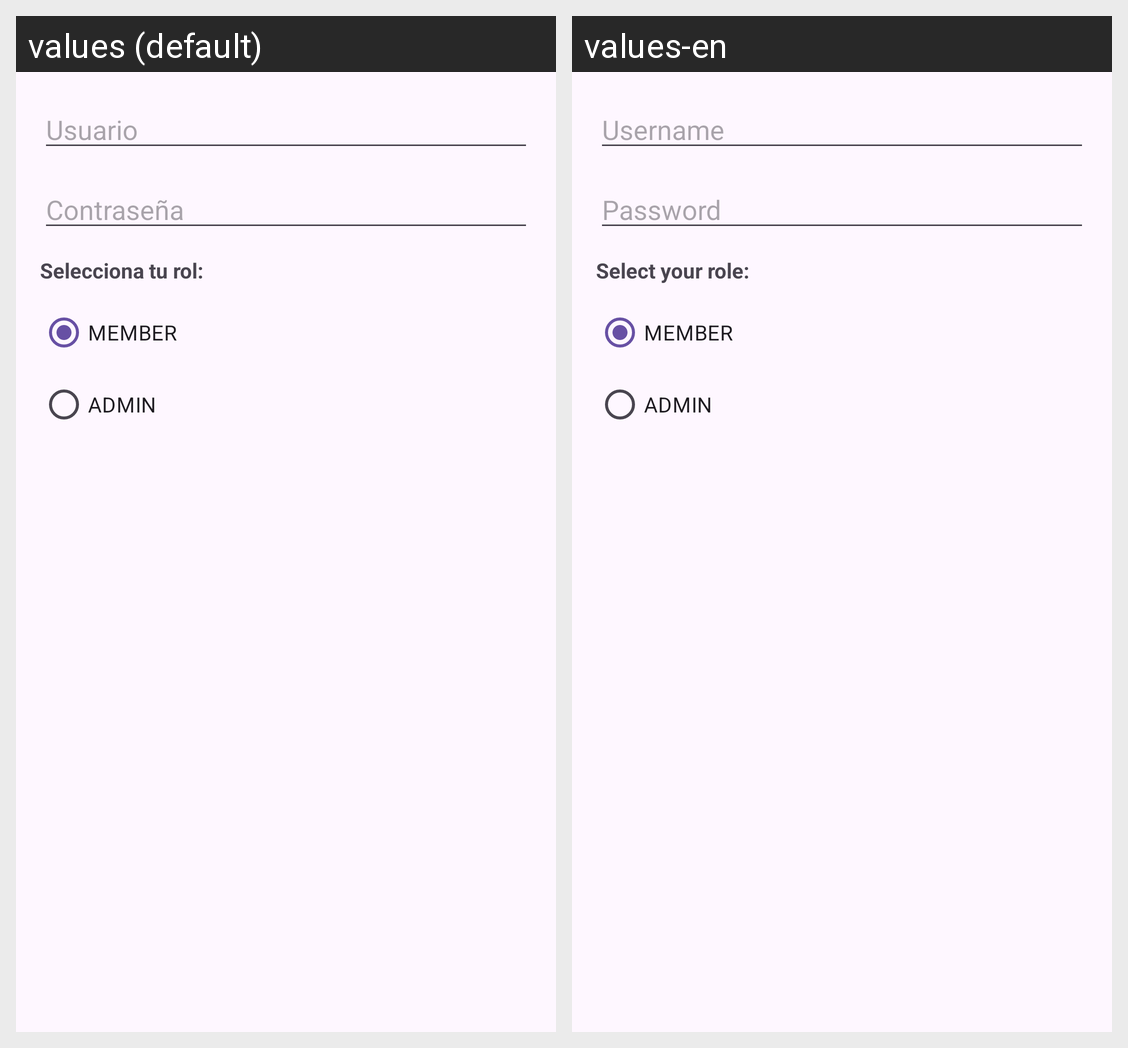

For this localized Android screen grid, give each drawn string resource with its value in every locale shown.
Android screen res/layout/dialog_register.xml rendered under 2 locales, left to right: values (default), values-en. Device: Nexus 5 (rendered at 1080×1920; each locale shown at half size, 540×960, under a caption strip naming it); theme Theme.BStrongGym.
Strings drawn on this screen, with the default value and each locale's value (text and hints the layout hard-codes, and strings that could not be matched under every locale, appear in the picture but are not listed):

username
  values: Usuario
  values-en: Username

password
  values: Contraseña
  values-en: Password

select_role
  values: Selecciona tu rol:
  values-en: Select your role:
